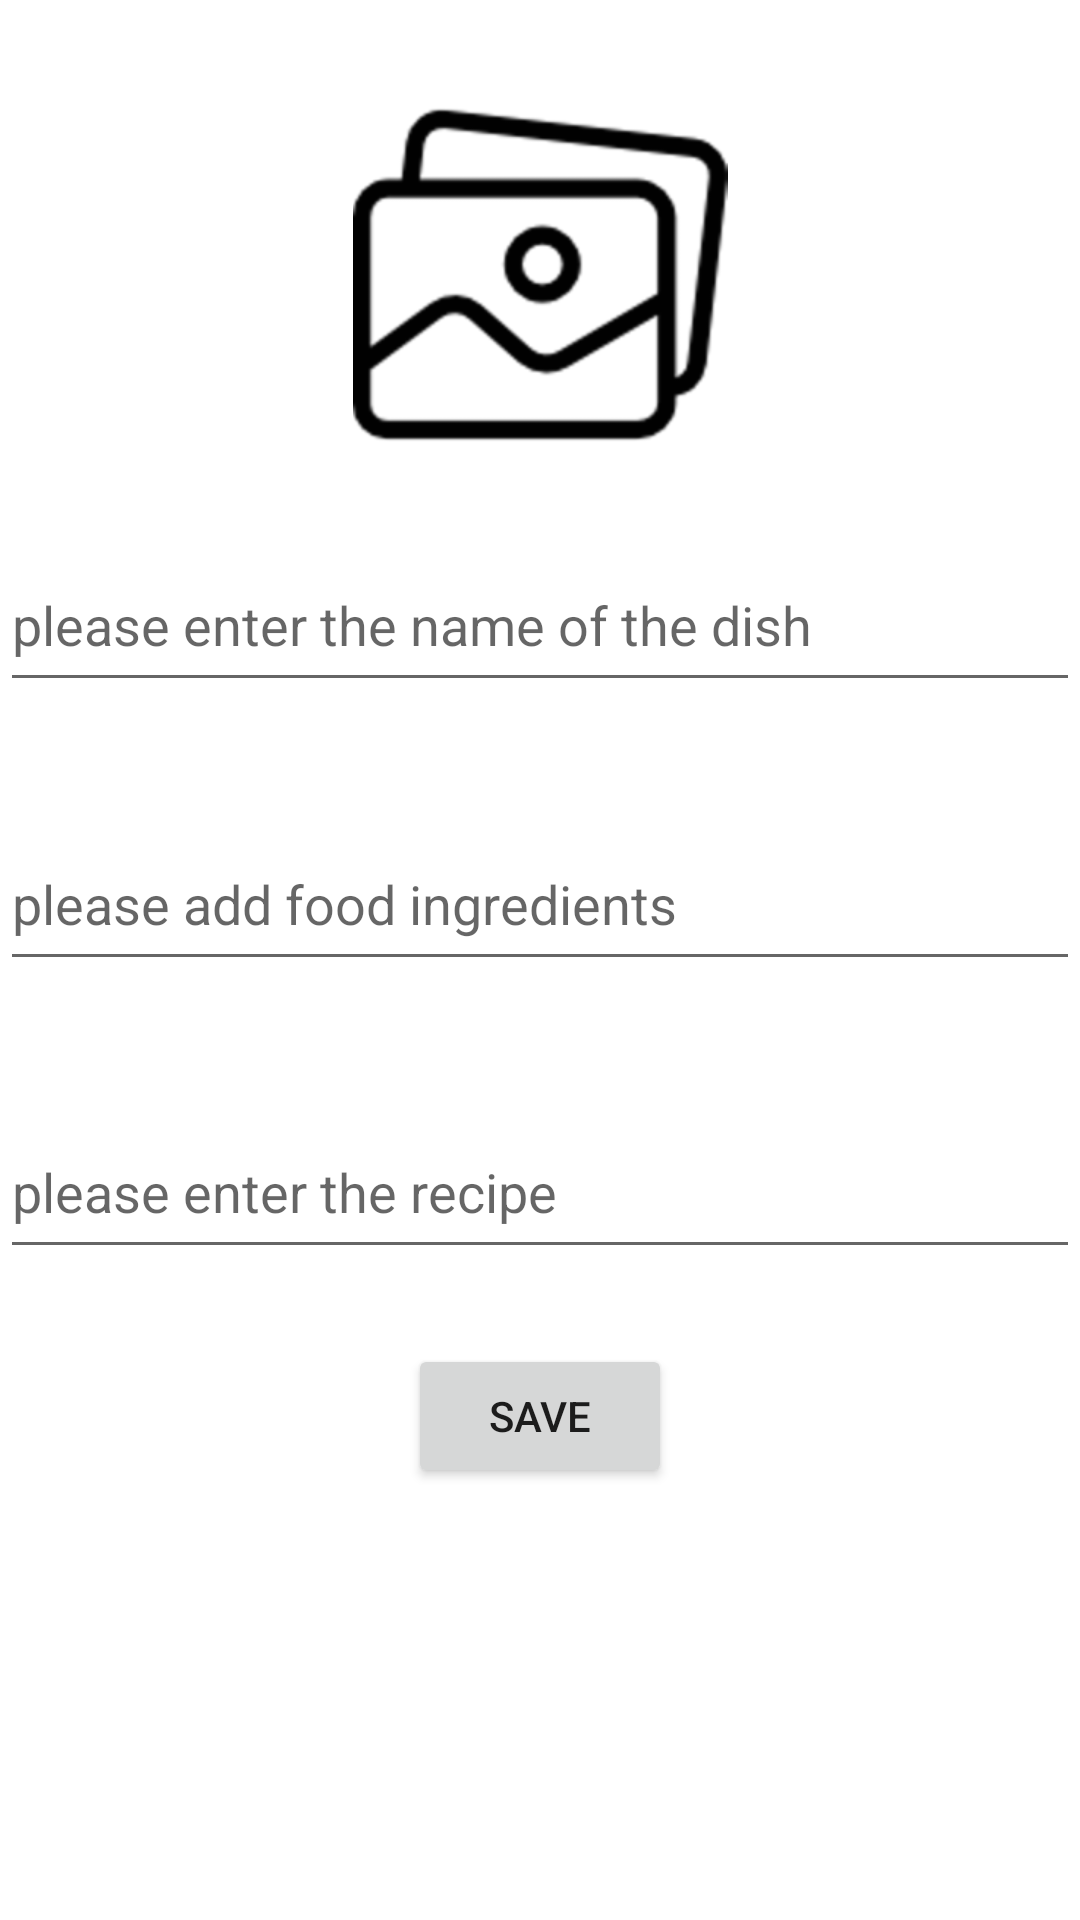

Here is an Android app screen rendered from its layout file. Give the layout XML and the strings, colors and styles it references.
<!-- AndroidManifest.xml: application theme Theme.RecipeSQLite -->
<!-- res/layout/fragment_specification.xml -->
<?xml version="1.0" encoding="utf-8"?>
<ScrollView xmlns:android="http://schemas.android.com/apk/res/android"
    xmlns:app="http://schemas.android.com/apk/res-auto"
    xmlns:tools="http://schemas.android.com/tools"
    android:layout_width="match_parent"
    android:layout_height="match_parent"
    tools:context=".SpecificationFragment">


    <androidx.constraintlayout.widget.ConstraintLayout
        android:layout_width="match_parent"
        android:layout_height="wrap_content">

        <ImageView
            android:id="@+id/imageView"
            android:layout_width="0dp"
            android:layout_height="125dp"
            android:layout_marginTop="29dp"
            android:layout_marginBottom="32dp"
            android:src="@drawable/choicephoto"
            app:layout_constraintBottom_toTopOf="@+id/foodName"
            app:layout_constraintEnd_toEndOf="parent"
            app:layout_constraintHorizontal_bias="0.0"
            app:layout_constraintStart_toStartOf="parent"
            app:layout_constraintTop_toTopOf="parent"
            tools:ignore="ContentDescription" />

        <EditText
            android:id="@+id/foodName"
            android:layout_width="0dp"
            android:layout_height="wrap_content"
            android:layout_marginBottom="45dp"
            android:ems="10"
            android:gravity="start|top"
            android:inputType="textMultiLine"
            android:minHeight="48dp"
            android:hint="@string/foodNameHint"
            app:layout_constraintBottom_toTopOf="@+id/foodMaterial"
            app:layout_constraintEnd_toEndOf="parent"
            app:layout_constraintStart_toStartOf="parent"
            app:layout_constraintTop_toBottomOf="@+id/imageView"
            tools:ignore="DuplicateSpeakableTextCheck,VisualLintTextFieldSize"
            android:autofillHints="" />

        <EditText
            android:id="@+id/foodMaterial"
            android:layout_width="0dp"
            android:layout_height="wrap_content"
            android:layout_marginBottom="48dp"
            android:ems="10"
            android:gravity="start|top"
            android:inputType="textMultiLine"
            android:minHeight="48dp"
            android:hint="@string/foodMaterialHint"
            app:layout_constraintBottom_toTopOf="@+id/foodSpecification"
            app:layout_constraintEnd_toEndOf="parent"
            app:layout_constraintStart_toStartOf="parent"
            app:layout_constraintTop_toBottomOf="@+id/foodName"
            android:autofillHints=""
            tools:ignore="VisualLintTextFieldSize" />


        <EditText
            android:id="@+id/foodSpecification"
            android:layout_width="0dp"
            android:layout_height="wrap_content"
            android:layout_marginBottom="25dp"
            android:ems="10"
            android:gravity="start|top"
            android:hint="@string/foodSpecificationHint"
            android:inputType="textMultiLine"
            android:minHeight="48dp"
            app:layout_constraintBottom_toTopOf="@+id/buttonSave"
            app:layout_constraintEnd_toEndOf="parent"
            app:layout_constraintStart_toStartOf="parent"
            app:layout_constraintTop_toBottomOf="@+id/foodMaterial"
            android:autofillHints=""
            tools:ignore="VisualLintTextFieldSize" />


        <Button
            android:id="@+id/buttonSave"
            android:layout_width="wrap_content"
            android:layout_height="wrap_content"
            android:text="@string/foodSave"
            app:layout_constraintBottom_toBottomOf="parent"
            app:layout_constraintEnd_toEndOf="parent"
            app:layout_constraintStart_toStartOf="parent"
            app:layout_constraintTop_toBottomOf="@+id/foodSpecification" />


    </androidx.constraintlayout.widget.ConstraintLayout>

</ScrollView>
<!-- resources referenced by this layout -->
<resources>
  <!-- drawable choicephoto: png bitmap (drawable-hdpi, 4190 bytes) -->
  <string name="foodMaterialHint">please add food ingredients</string>
  <string name="foodNameHint">please enter the name of the dish </string>
  <string name="foodSave">Save</string>
  <string name="foodSpecificationHint">please enter the recipe</string>
  <style name="Theme.RecipeSQLite" parent="Theme.MaterialComponents.DayNight.DarkActionBar">
          
          <item name="colorPrimary">@color/purple_500</item>
          <item name="colorPrimaryVariant">@color/purple_700</item>
          <item name="colorOnPrimary">@color/white</item>
          
          <item name="colorSecondary">@color/teal_200</item>
          <item name="colorSecondaryVariant">@color/teal_700</item>
          <item name="colorOnSecondary">@color/black</item>
          
          <item name="android:statusBarColor">?attr/colorPrimaryVariant</item>
          
      </style>
  <!-- not gathered from this repository: default colours our renderer supplied (Android Studio template values) -->
  <color name="purple_500">#FF6200EE</color>
  <color name="purple_700">#FF3700B3</color>
  <color name="teal_200">#FF03DAC5</color>
  <color name="teal_700">#FF018786</color>
  <color name="black">#FF000000</color>
  <color name="white">#FFFFFFFF</color>
</resources>
